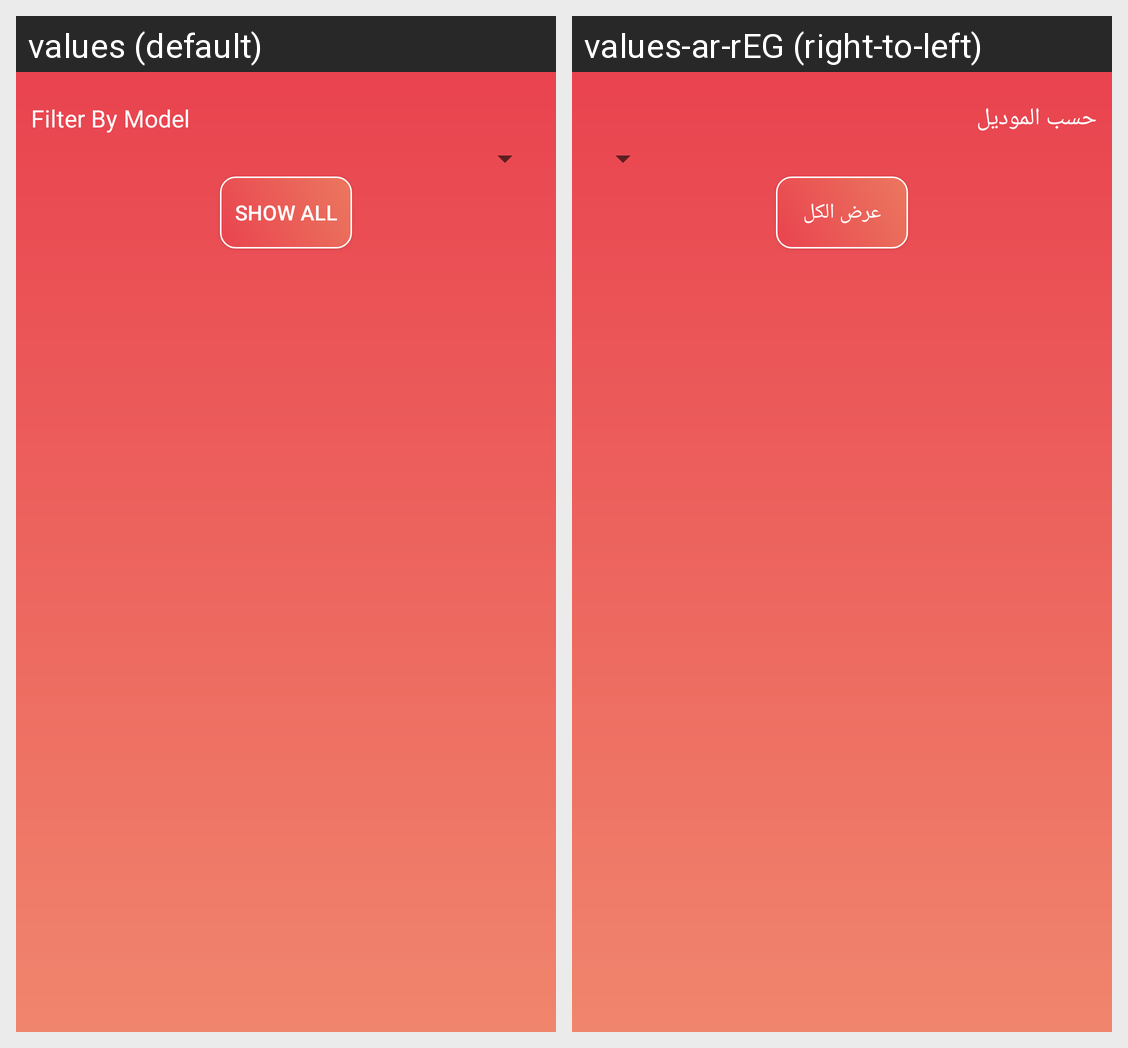

Here is an Android app screen in its default locale and in the app's own translations. Write out the translated-string differences for the strings that appear on this screen.
Android screen res/layout/filter_popup_window.xml rendered under 2 locales, left to right: values (default), values-ar-rEG (right-to-left). Device: Nexus 5 (rendered at 1080×1920; each locale shown at half size, 540×960, under a caption strip naming it); theme AppTheme.
Strings drawn on this screen, with the default value and each locale's value (text and hints the layout hard-codes, and strings that could not be matched under every locale, appear in the picture but are not listed):

FilterByModel
  values: Filter By Model
  values-ar-rEG: حسب الموديل

ShowAll
  values: Show All
  values-ar-rEG: عرض الكل
